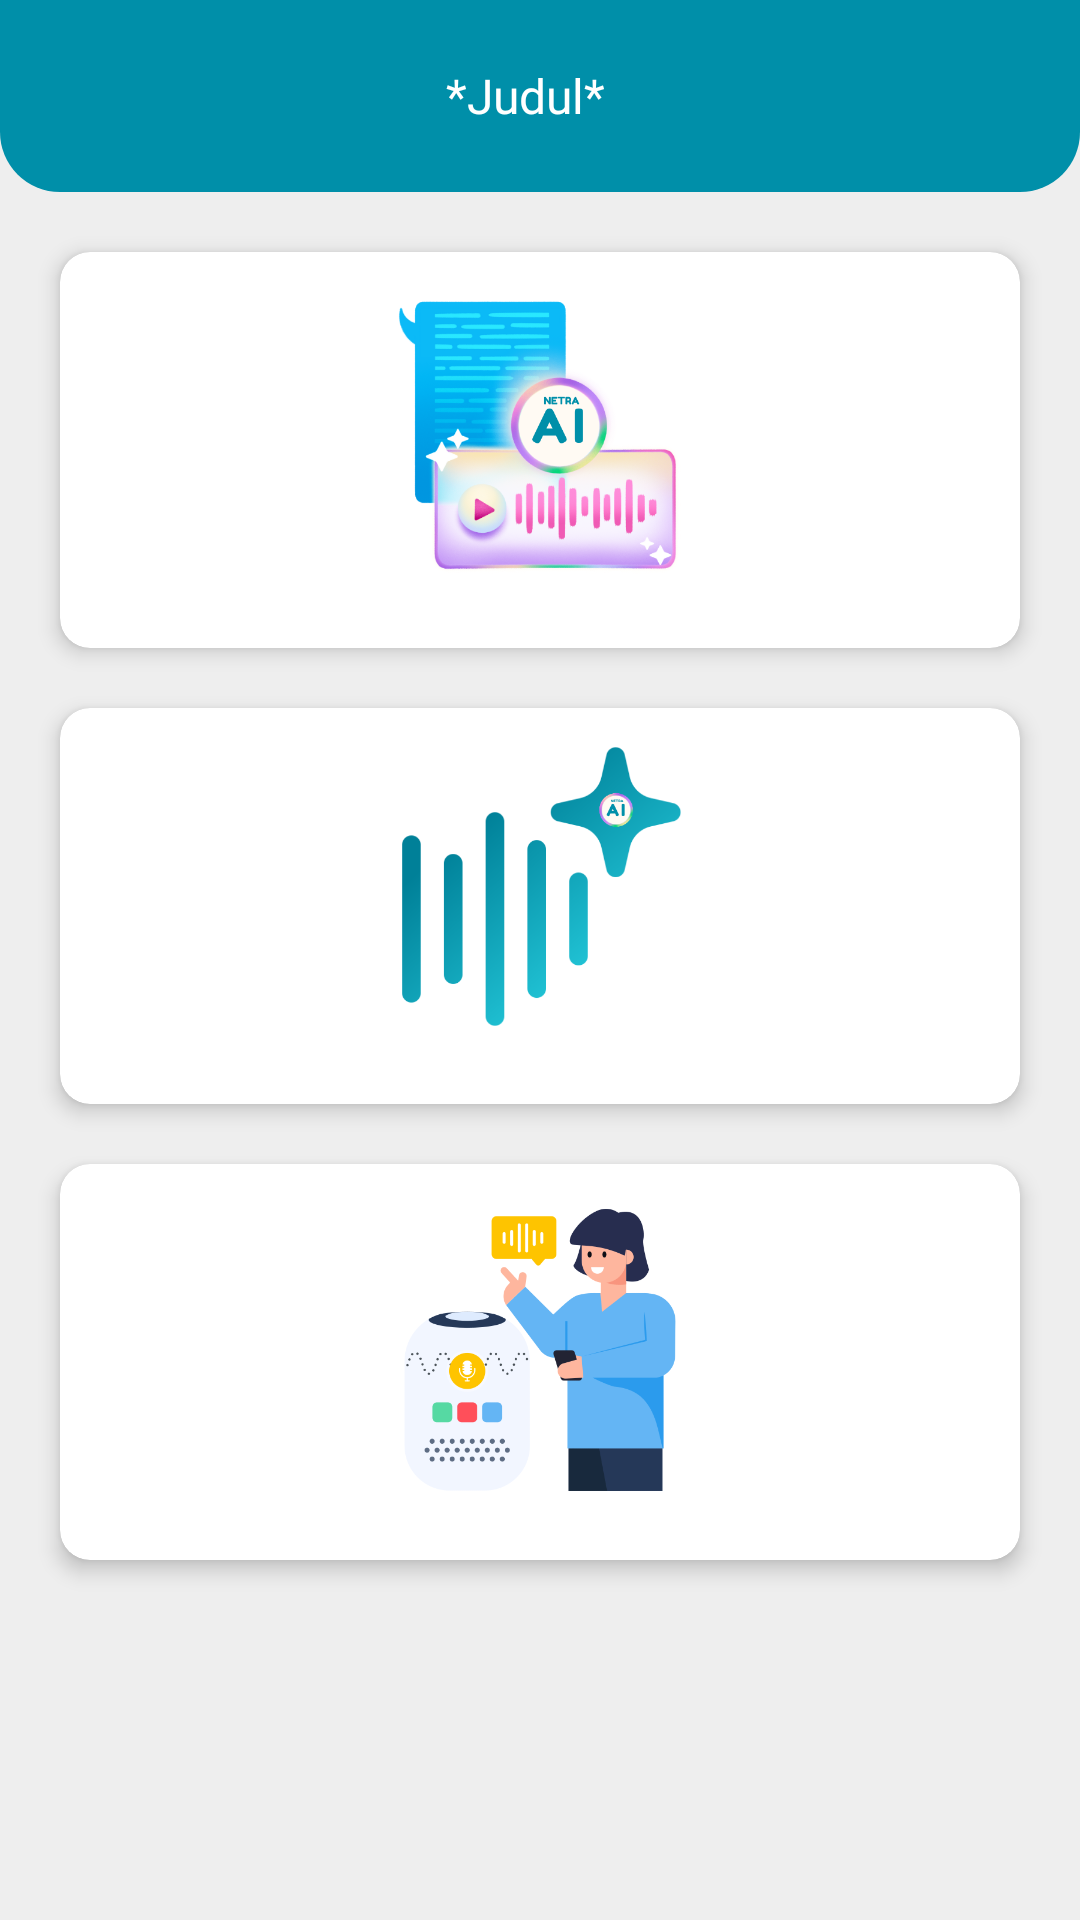

Produce the Android XML layout that renders to this screen, including the resource entries it uses.
<!-- AndroidManifest.xml: application theme Theme.NetraAI -->
<!-- res/layout/fragment_home.xml -->
<?xml version="1.0" encoding="utf-8"?>
<androidx.constraintlayout.widget.ConstraintLayout xmlns:android="http://schemas.android.com/apk/res/android"
    xmlns:app="http://schemas.android.com/apk/res-auto"
    xmlns:tools="http://schemas.android.com/tools"
    android:layout_width="match_parent"
    android:layout_height="match_parent"
    android:background="#EEEEEE"
    tools:context=".ui.home.HomeFragment">

    <include
        android:id="@+id/toolbar"
        layout="@layout/custom_toolbar"
        android:layout_width="match_parent"
        android:layout_height="wrap_content"
        app:layout_constraintEnd_toEndOf="parent"
        app:layout_constraintStart_toStartOf="parent"
        app:layout_constraintTop_toTopOf="parent" />

    <LinearLayout
        android:layout_width="match_parent"
        android:layout_height="0dp"
        android:orientation="vertical"
        app:layout_constraintBottom_toBottomOf="parent"
        app:layout_constraintEnd_toEndOf="parent"
        app:layout_constraintStart_toStartOf="parent"
        app:layout_constraintTop_toBottomOf="@+id/toolbar">

        <androidx.cardview.widget.CardView
            android:id="@+id/cardDocToVoice"
            android:layout_width="match_parent"
            android:layout_height="0dp"
            android:layout_marginStart="20dp"
            android:layout_marginTop="20dp"
            android:layout_marginEnd="20dp"
            android:layout_weight="1"
            app:cardCornerRadius="10dp"
            app:cardElevation="4dp">

            <LinearLayout
                android:layout_width="match_parent"
                android:layout_height="match_parent"
                android:gravity="center"
                android:orientation="vertical"
                android:padding="12dp">

                <ImageView
                    android:id="@+id/doc_to_voice"
                    android:layout_width="100dp"
                    android:layout_height="100dp"
                    android:contentDescription="@string/doc_to_voice"
                    android:src="@drawable/doc_to_voice"
                    app:layout_constraintEnd_toEndOf="parent"
                    app:layout_constraintStart_toStartOf="parent"
                    app:layout_constraintTop_toTopOf="parent" />

                <TextView
                    android:layout_width="wrap_content"
                    android:layout_height="wrap_content"
                    android:layout_marginTop="8dp"
                    android:fontFamily="@font/poppins_bold"
                    android:justificationMode="inter_word"
                    android:lineSpacingExtra="1.5pt"
                    android:text="@string/doc_to_voice"
                    android:textColor="@color/black"
                    android:textSize="16sp"
                    app:layout_constraintBottom_toBottomOf="parent"
                    app:layout_constraintEnd_toEndOf="parent"
                    app:layout_constraintStart_toStartOf="parent"
                    app:layout_constraintTop_toBottomOf="@+id/doc_to_voice" />
            </LinearLayout>
        </androidx.cardview.widget.CardView>

        <androidx.cardview.widget.CardView
            android:id="@+id/cardVoiceRecognition"
            android:layout_width="match_parent"
            android:layout_height="0dp"
            android:layout_marginStart="20dp"
            android:layout_marginTop="20dp"
            android:layout_marginEnd="20dp"
            android:layout_weight="1"
            app:cardCornerRadius="10dp"
            app:cardElevation="4dp">

            <LinearLayout
                android:layout_width="match_parent"
                android:layout_height="match_parent"
                android:gravity="center"
                android:orientation="vertical"
                android:padding="12dp">

                <ImageView
                    android:id="@+id/voice_recognition"
                    android:layout_width="100dp"
                    android:layout_height="100dp"
                    android:contentDescription="@string/voice_recognition"
                    android:src="@drawable/voice_recog"
                    app:layout_constraintEnd_toEndOf="parent"
                    app:layout_constraintStart_toStartOf="parent"
                    app:layout_constraintTop_toTopOf="parent" />

                <TextView
                    android:layout_width="wrap_content"
                    android:layout_height="wrap_content"
                    android:layout_marginTop="12dp"
                    android:fontFamily="@font/poppins_bold"
                    android:justificationMode="inter_word"
                    android:lineSpacingExtra="1.5pt"
                    android:text="@string/voice_recognition"
                    android:textColor="@color/black"
                    android:textSize="16sp"
                    app:layout_constraintEnd_toEndOf="parent"
                    app:layout_constraintStart_toStartOf="parent"
                    app:layout_constraintTop_toBottomOf="@+id/voice_recognition" />
            </LinearLayout>
        </androidx.cardview.widget.CardView>

        <androidx.cardview.widget.CardView
            android:id="@+id/cardLatihanSoal"
            android:layout_width="match_parent"
            android:layout_height="0dp"
            android:layout_marginStart="20dp"
            android:layout_marginTop="20dp"
            android:layout_marginEnd="20dp"
            android:layout_marginBottom="120dp"
            android:layout_weight="1"
            app:cardCornerRadius="10dp"
            app:cardElevation="4dp">

            <LinearLayout
                android:layout_width="match_parent"
                android:layout_height="match_parent"
                android:gravity="center"
                android:orientation="vertical"
                android:padding="12dp">

                <ImageView
                    android:id="@+id/latihan_soal"
                    android:layout_width="100dp"
                    android:layout_height="100dp"
                    android:contentDescription="@string/latihan_soal"
                    android:src="@drawable/latihan_soal"
                    app:layout_constraintEnd_toEndOf="parent"
                    app:layout_constraintStart_toStartOf="parent"
                    app:layout_constraintTop_toTopOf="parent" />

                <TextView
                    android:layout_width="wrap_content"
                    android:layout_height="wrap_content"
                    android:layout_marginTop="8dp"
                    android:fontFamily="@font/poppins_bold"
                    android:justificationMode="inter_word"
                    android:lineSpacingExtra="1.5pt"
                    android:text="@string/latihan_soal"
                    android:textColor="@color/black"
                    android:textSize="16sp"
                    app:layout_constraintBottom_toBottomOf="parent"
                    app:layout_constraintEnd_toEndOf="parent"
                    app:layout_constraintStart_toStartOf="parent"
                    app:layout_constraintTop_toBottomOf="@+id/latihan_soal" />
            </LinearLayout>
        </androidx.cardview.widget.CardView>
    </LinearLayout>

</androidx.constraintlayout.widget.ConstraintLayout>
<!-- res/layout/custom_toolbar.xml (included above) -->
<?xml version="1.0" encoding="utf-8"?>
<androidx.appcompat.widget.Toolbar xmlns:android="http://schemas.android.com/apk/res/android"
    xmlns:app="http://schemas.android.com/apk/res-auto"
    android:layout_width="match_parent"
    android:layout_height="wrap_content"
    android:background="@drawable/bg_toolbar">

    <ImageView
        android:id="@+id/nav_back"
        android:layout_width="40dp"
        android:layout_height="40dp"
        android:padding="9dp"
        android:layout_margin="10dp"
        android:src="@drawable/ic_back"
        app:tint="@color/white" />

    <TextView
        android:id="@+id/tv_toolbar_name"
        android:layout_width="wrap_content"
        android:layout_height="wrap_content"
        android:text="*Judul*"
        android:layout_marginEnd="10dp"
        android:fontFamily="@font/poppins_bold"
        android:layout_gravity="center_horizontal"
        android:textColor="@color/white"
        android:textSize="16sp"/>

</androidx.appcompat.widget.Toolbar>
<!-- resources referenced by this layout -->
<resources>
  <color name="black">#FF000000</color>
  <color name="white">#FFFFFFFF</color>
  <!-- drawable bg_toolbar (drawable) -->
  <?xml version="1.0" encoding="utf-8"?>
  <shape xmlns:android="http://schemas.android.com/apk/res/android"
      android:shape="rectangle">
  
      <solid
          android:color="@color/blue_600"/>
  
      <corners
          android:bottomLeftRadius="20dp"
          android:bottomRightRadius="20dp"/>
  
  </shape>
  <!-- drawable doc_to_voice: png bitmap (drawable, 178436 bytes) -->
  <!-- drawable latihan_soal: png bitmap (drawable, 35894 bytes) -->
  <!-- drawable voice_recog: png bitmap (drawable, 34098 bytes) -->
  <string name="doc_to_voice">Ubah Materi ke Suara</string>
  <string name="latihan_soal">Latihan Soal</string>
  <string name="voice_recognition">Belajar Interaktif dengan AI</string>
  <style name="Theme.NetraAI" parent="Base.Theme.NetraAI" />
  <color name="blue_600">#008FA9</color>
  <style name="Base.Theme.NetraAI" parent="Theme.Material3.Light.NoActionBar">
          
           <item name="colorPrimary">@color/blue_600</item>
           <item name="colorOnPrimary">@color/blue_200</item>
  
          
          <item name="android:windowIsTranslucent">true</item>
      </style>
  <color name="blue_200">#D3F9FF</color>
</resources>
